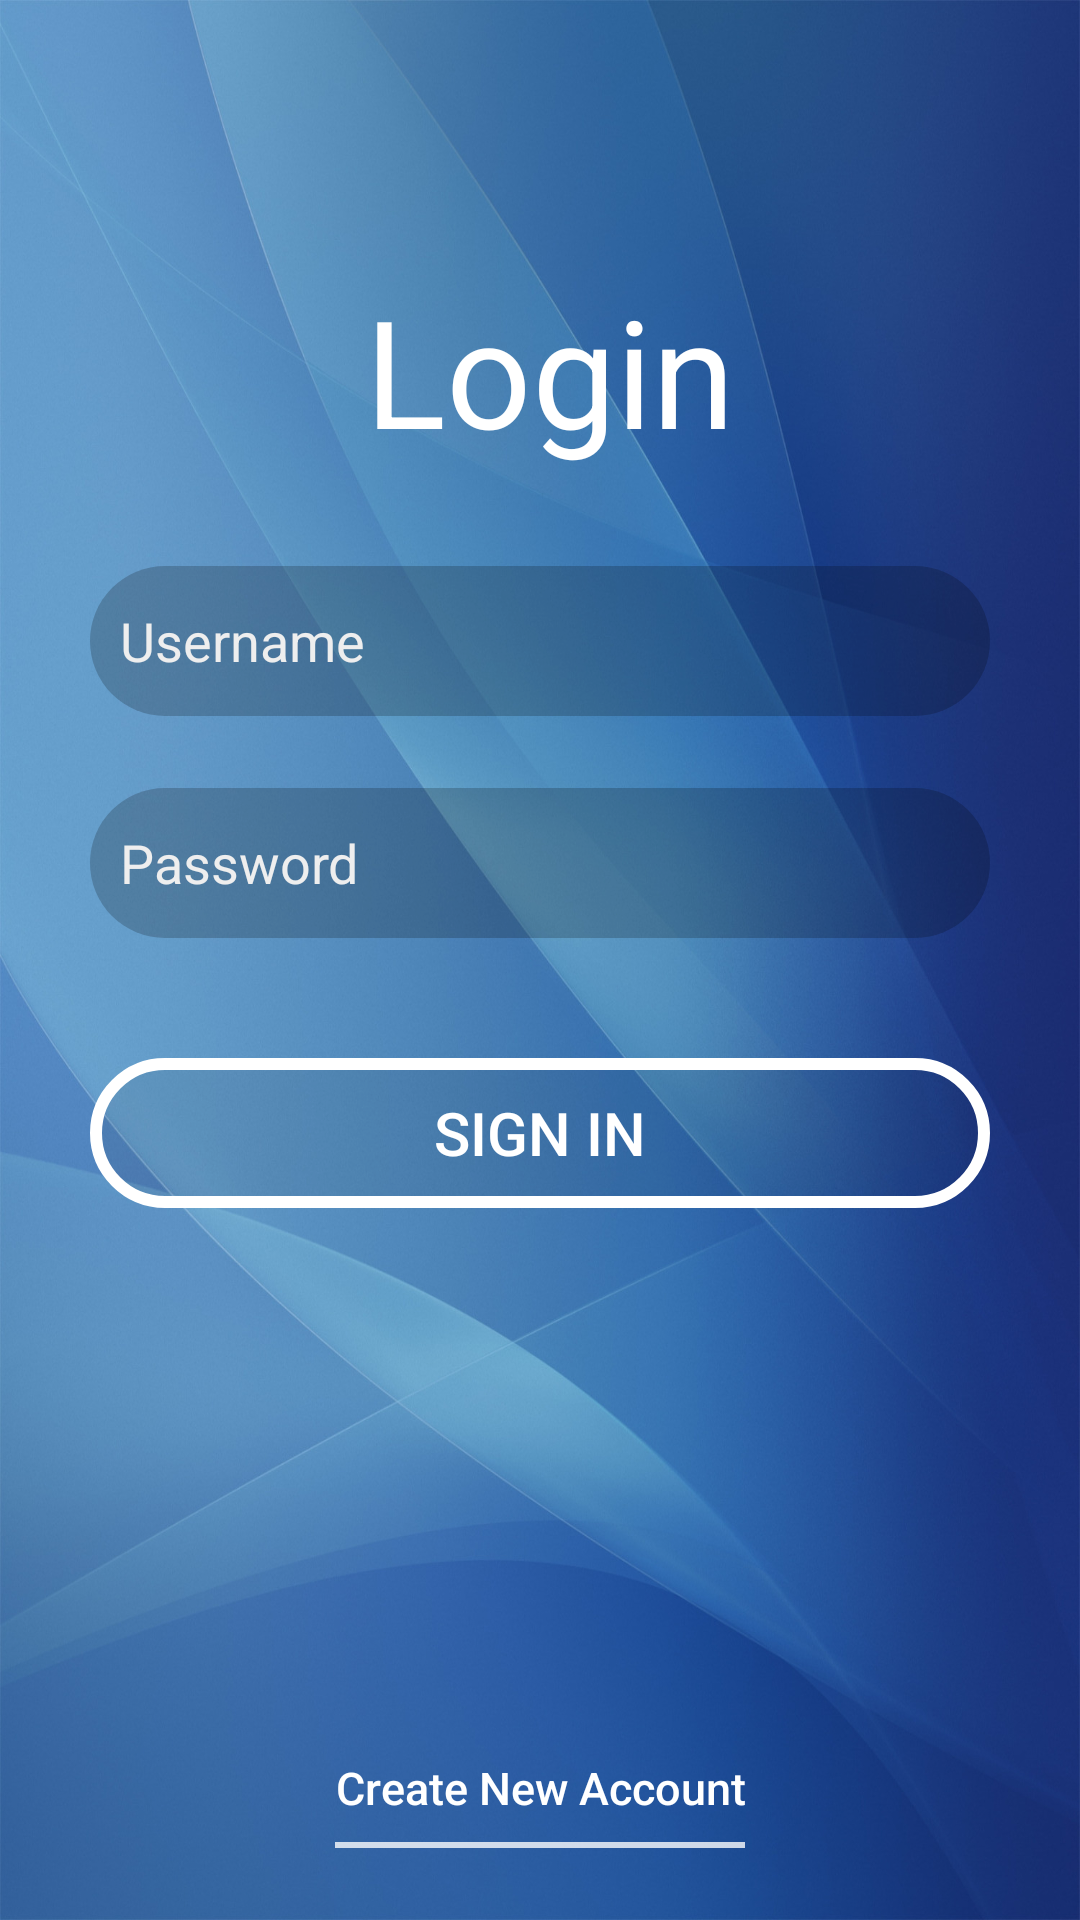

Layout XML and referenced resources for this Android screen:
<!-- AndroidManifest.xml: application theme Theme.Workshop -->
<!-- res/layout/activity_login.xml -->
<?xml version="1.0" encoding="utf-8"?>
<androidx.constraintlayout.widget.ConstraintLayout xmlns:android="http://schemas.android.com/apk/res/android"
    xmlns:app="http://schemas.android.com/apk/res-auto"
    xmlns:tools="http://schemas.android.com/tools"
    android:layout_width="match_parent"
    android:layout_height="match_parent"
    tools:context=".Login">

    <androidx.constraintlayout.widget.ConstraintLayout
        android:layout_width="match_parent"
        android:layout_height="match_parent"
        android:background="@drawable/gradient">

        <TextView
            android:id="@+id/textView"
            android:layout_width="wrap_content"
            android:layout_height="wrap_content"
            android:layout_marginEnd="8dp"
            android:layout_marginStart="8dp"
            android:layout_marginTop="90dp"
            android:text="Login"
            android:textColor="@android:color/white"
            android:textSize="50sp"
            app:layout_constraintEnd_toEndOf="parent"
            app:layout_constraintHorizontal_bias="0.515"
            app:layout_constraintStart_toStartOf="parent"
            app:layout_constraintTop_toTopOf="parent" />

        <EditText
            android:id="@+id/et_name"
            android:layout_width="300dp"
            android:layout_height="50dp"
            android:layout_marginEnd="8dp"
            android:textColor="@color/white"
            android:layout_marginStart="8dp"
            android:layout_marginTop="32dp"
            android:background="@drawable/custom_edittext"
            android:drawableStart="@drawable/ic_action_user"
            android:ems="10"
            android:hint="Username"
            android:inputType="textPersonName"
            android:paddingEnd="10dp"
            android:drawablePadding="15dp"
            android:paddingStart="10dp"
            android:textColorHint="@color/colorPrimary"
            app:layout_constraintEnd_toEndOf="parent"
            app:layout_constraintHorizontal_bias="0.5"
            app:layout_constraintStart_toStartOf="parent"
            app:layout_constraintTop_toBottomOf="@+id/textView" />

        <EditText
            android:id="@+id/et_pass"
            android:layout_width="300dp"
            android:layout_height="50dp"
            android:textColor="@color/white"
            android:layout_marginStart="8dp"
            android:layout_marginTop="24dp"
            android:background="@drawable/custom_edittext"
            android:drawableStart="@drawable/ic_action_password"
            android:ems="10"
            android:hint="Password"
            android:inputType="textPassword"
            android:paddingEnd="10dp"
            android:paddingStart="10dp"
            android:drawablePadding="15dp"
            android:textColorHint="@color/colorPrimary"
            app:layout_constraintEnd_toEndOf="@+id/et_name"
            app:layout_constraintHorizontal_bias="1.0"
            app:layout_constraintStart_toStartOf="@+id/et_name"
            app:layout_constraintTop_toBottomOf="@+id/et_name" />

        <Button
            android:id="@+id/login"
            android:layout_width="300dp"
            android:layout_height="50dp"
            android:layout_marginTop="40dp"
            android:background="@drawable/custom_button_border1"
            android:text="SIGN IN"
            android:textColor="@android:color/white"
            android:textSize="20sp"
            app:layout_constraintEnd_toEndOf="parent"
            app:layout_constraintStart_toStartOf="parent"
            app:layout_constraintTop_toBottomOf="@+id/et_pass" />

        <Button
            android:id="@+id/create_user"
            android:layout_width="wrap_content"
            android:layout_height="50dp"
            android:layout_marginBottom="24dp"
            android:layout_marginEnd="8dp"
            android:layout_marginStart="8dp"
            android:background="@drawable/custom_button_border2"
            android:paddingTop="10dp"
            android:text="Create New Account"
            android:textAllCaps="false"
            android:textColor="@android:color/white"
            android:textSize="15sp"
            app:layout_constraintBottom_toBottomOf="parent"
            app:layout_constraintEnd_toEndOf="parent"
            app:layout_constraintStart_toStartOf="parent" />
    </androidx.constraintlayout.widget.ConstraintLayout>

</androidx.constraintlayout.widget.ConstraintLayout>
<!-- resources referenced by this layout -->
<resources>
  <color name="colorPrimary">#eeeeee</color>
  <color name="white">#FFFFFFFF</color>
  <!-- drawable custom_button_border1 (drawable) -->
  <?xml version="1.0" encoding="utf-8"?>
  <shape xmlns:android="http://schemas.android.com/apk/res/android" android:shape="rectangle" android:padding="10dp">
      <solid android:color="#11000000"/>
      <corners
          android:bottomRightRadius="50dp"
          android:bottomLeftRadius="50dp"
          android:topLeftRadius="50dp"
          android:topRightRadius="50dp"/>
      <stroke android:width="4dip" android:color="@android:color/white"/>
  </shape>
  <!-- drawable custom_button_border2 (drawable) -->
  <?xml version="1.0" encoding="utf-8"?>
  <layer-list xmlns:android="http://schemas.android.com/apk/res/android" >
      <item android:top="-5dp" android:left="-5dp" android:right="-5dp">
          <shape android:shape="rectangle">
              <stroke android:width="2dp" android:color="#C8FFFFFF" />
              <solid android:color="#00000000" />
          </shape>
      </item>
  </layer-list>
  <!-- drawable custom_edittext (drawable) -->
  <?xml version="1.0" encoding="utf-8"?>
  <shape xmlns:android="http://schemas.android.com/apk/res/android" android:shape="rectangle" android:padding="10dp">
      <solid android:color="#33000000"/>
      <corners
          android:bottomRightRadius="30dp"
          android:bottomLeftRadius="30dp"
          android:topLeftRadius="30dp"
          android:topRightRadius="30dp"/>
  </shape>
  <!-- drawable gradient: jpg bitmap (drawable, 327684 bytes) -->
  <style name="Theme.Workshop" parent="Base.Theme.Workshop" />
  <style name="Base.Theme.Workshop" parent="Theme.Material3.DayNight.NoActionBar">
          
          
      </style>
</resources>
